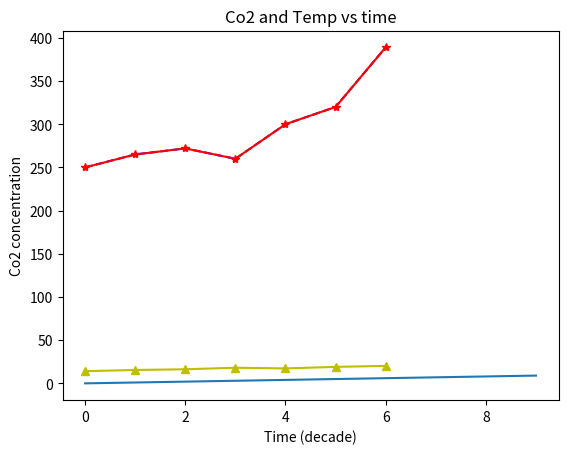

Source code (Python):
#    MatPlotLib exercise
import matplotlib.pyplot as plt
x = range(10)
plt.plot(x)
plt.show()

#   2
time = [0, 1, 2, 3, 4, 5, 6]
co2_conc = [250, 265, 272, 260, 300, 320, 389]

plt.plot(time, co2_conc, 'b--', label= 'Co2 concentration')  # blue dashed line
xlab = 'Time (decade)'
ylab = 'Co2 concentration'
plt.xlabel(xlab)
plt.ylabel(ylab)
plt.title('Co2 and Temp vs time')
#           Plots with different scales
temp = [14.1, 15.5, 16.3, 18.1, 17.3, 19.1, 20.2]
plt.plot(time, temp, 'y-^', time, co2_conc, 'r*-', label='Temp(C)')

plt.show()
#       Save figure to PDF file
plt.savefig('co2 and temp vs time.pdf')  